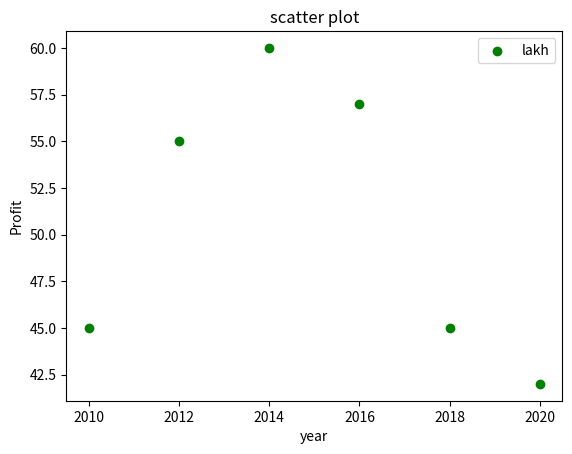

Write the Python code that produced this figure.

import matplotlib.pyplot as plt

x=[2010,2012,2014,2016,2018,2020]
y=[45,55,60,57,45,42]

plt.scatter(x,y,color="green",label="lakh")
plt.legend()
plt.title("scatter plot")
plt.xlabel("year")
plt.ylabel("Profit")
plt.show()
